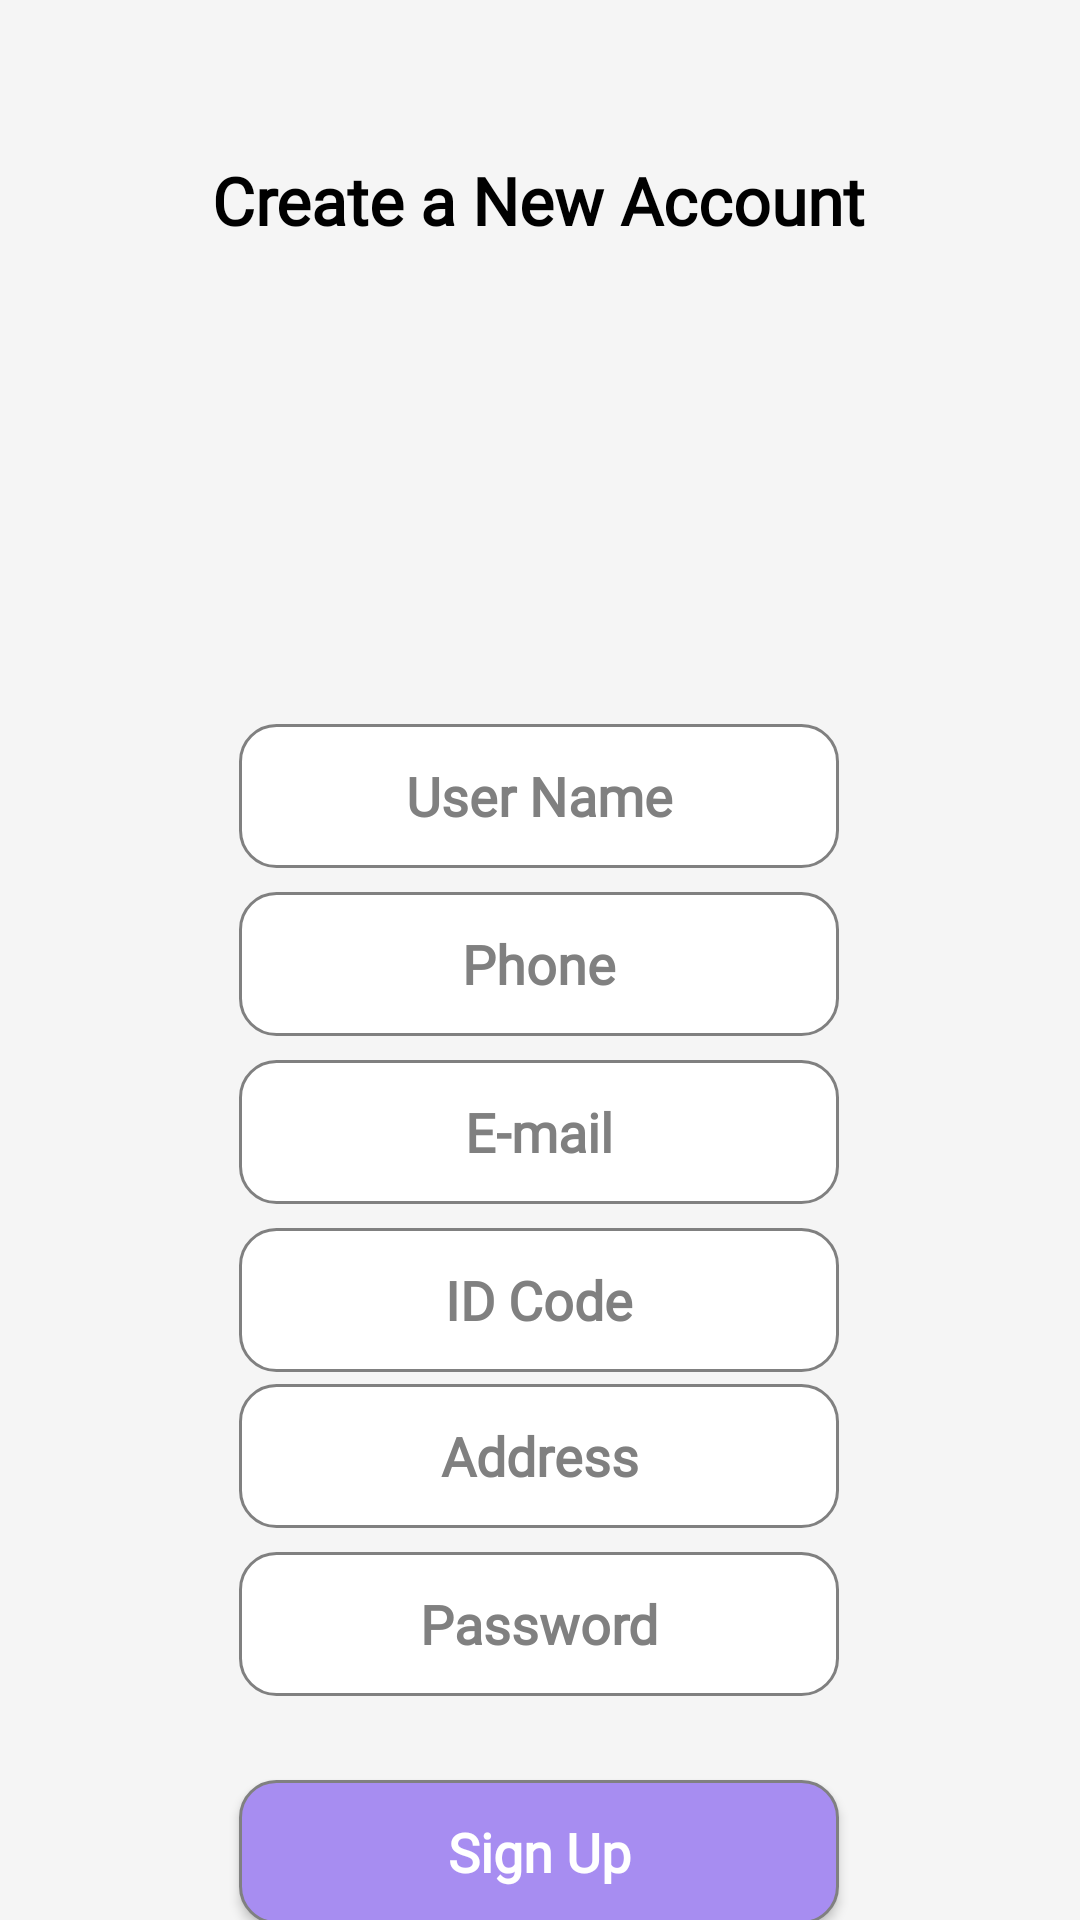

This screen was rendered from an Android layout file. Write that file and the resources it references.
<!-- AndroidManifest.xml: application theme Theme.MyApplication -->
<!-- res/layout/activity_sign_up.xml -->
<?xml version="1.0" encoding="utf-8"?>
<androidx.constraintlayout.widget.ConstraintLayout xmlns:android="http://schemas.android.com/apk/res/android"
    xmlns:app="http://schemas.android.com/apk/res-auto"
    xmlns:tools="http://schemas.android.com/tools"
    android:layout_width="match_parent"
    android:layout_height="match_parent"
    android:background="@color/Off_white">

    <Button
        android:id="@+id/signup_but"
        android:layout_width="200dp"
        android:layout_height="48dp"
        android:layout_marginTop="28dp"
        android:background="@drawable/loginbutton"
        android:fontFamily="@font/roboto"
        android:text="@string/signup"
        android:textAllCaps="false"
        android:textColor="@color/white"
        android:textSize="18sp"
        android:textStyle="bold"
        app:cornerRadius="10dp"
        app:layout_constraintEnd_toEndOf="parent"
        app:layout_constraintHorizontal_bias="0.497"
        app:layout_constraintStart_toStartOf="parent"
        app:layout_constraintTop_toBottomOf="@+id/editTextTextPassword4"
        tools:ignore="TextContrastCheck" />

    <EditText
        android:id="@+id/editTextTextPassword4"
        android:layout_width="200dp"
        android:layout_height="48dp"
        android:layout_marginTop="8dp"
        android:background="@drawable/signupbutton"
        android:ems="10"
        android:fontFamily="@font/roboto"
        android:hint="@string/password"
        android:importantForAutofill="no"
        android:inputType="textPassword"
        android:textAlignment="center"
        android:textColor="@color/black"
        android:textColorHint="@color/gray"
        android:textStyle="bold"
        app:layout_constraintEnd_toEndOf="parent"
        app:layout_constraintHorizontal_bias="0.497"
        app:layout_constraintStart_toStartOf="parent"
        app:layout_constraintTop_toBottomOf="@+id/address"
        tools:ignore="MissingConstraints,TextContrastCheck" />

    <EditText
        android:id="@+id/editTextTextPersonName2"
        android:layout_width="200dp"
        android:layout_height="48dp"
        android:layout_marginTop="160dp"
        android:autofillHints=""
        android:background="@drawable/signupbutton"
        android:ems="10"
        android:fontFamily="@font/roboto"
        android:hint="@string/username"
        android:inputType="textPersonName"
        android:textAlignment="center"
        android:textColor="@color/black"
        android:textColorHint="@color/gray"
        android:textStyle="bold"
        app:layout_constraintEnd_toEndOf="parent"
        app:layout_constraintHorizontal_bias="0.497"
        app:layout_constraintStart_toStartOf="parent"
        app:layout_constraintTop_toBottomOf="@+id/create_title"
        tools:ignore="TextContrastCheck" />

    <EditText
        android:id="@+id/editTextTextPersonName3"
        android:layout_width="200dp"
        android:layout_height="48dp"
        android:layout_marginTop="8dp"
        android:autofillHints=""
        android:background="@drawable/signupbutton"
        android:ems="10"
        android:fontFamily="@font/roboto"
        android:hint="@string/phone"
        android:textColorHint="@color/gray"
        android:inputType="textPersonName"
        android:textAlignment="center"
        android:textStyle="bold"
        android:textColor="@color/black"
        app:layout_constraintEnd_toEndOf="parent"
        app:layout_constraintHorizontal_bias="0.497"
        app:layout_constraintStart_toStartOf="parent"
        app:layout_constraintTop_toBottomOf="@+id/editTextTextPersonName2"
        tools:ignore="TextContrastCheck" />

    <EditText
        android:id="@+id/editTextTextPersonName4"
        android:layout_width="200dp"
        android:layout_height="48dp"
        android:layout_marginTop="8dp"
        android:autofillHints=""
        android:background="@drawable/signupbutton"
        android:ems="10"
        android:fontFamily="@font/roboto"
        android:hint="@string/email"
        android:textColor="@color/black"
        android:inputType="textPersonName"
        android:textAlignment="center"
        android:textStyle="bold"
        android:textColorHint="@color/gray"
        app:layout_constraintEnd_toEndOf="parent"
        app:layout_constraintHorizontal_bias="0.497"
        app:layout_constraintStart_toStartOf="parent"
        app:layout_constraintTop_toBottomOf="@+id/editTextTextPersonName3"
        tools:ignore="TextContrastCheck" />

    <EditText
        android:id="@+id/editTextTextPersonName5"
        android:layout_width="200dp"
        android:layout_height="48dp"
        android:layout_marginTop="8dp"
        android:autofillHints=""
        android:background="@drawable/signupbutton"
        android:ems="10"
        android:fontFamily="@font/roboto"
        android:hint="@string/idcode"
        android:textColor="@color/black"
        android:inputType="textPersonName"
        android:textAlignment="center"
        android:textStyle="bold"
        android:textColorHint="@color/gray"
        app:layout_constraintEnd_toEndOf="parent"
        app:layout_constraintHorizontal_bias="0.497"
        app:layout_constraintStart_toStartOf="parent"
        app:layout_constraintTop_toBottomOf="@+id/editTextTextPersonName4"
        tools:ignore="TextContrastCheck" />

    <EditText
        android:id="@+id/address"
        android:layout_width="200dp"
        android:layout_height="48dp"
        android:layout_marginTop="4dp"
        android:autofillHints=""
        android:background="@drawable/signupbutton"
        android:ems="10"
        android:fontFamily="@font/roboto"
        android:hint="@string/address"
        android:inputType="textPersonName"
        android:textAlignment="center"
        android:textColor="@color/black"
        android:textColorHint="@color/gray"
        android:textStyle="bold"
        app:layout_constraintEnd_toEndOf="parent"
        app:layout_constraintHorizontal_bias="0.497"
        app:layout_constraintStart_toStartOf="parent"
        app:layout_constraintTop_toBottomOf="@+id/editTextTextPersonName5"
        tools:ignore="TextContrastCheck" />

    <TextView
        android:id="@+id/create_title"
        android:layout_width="wrap_content"
        android:layout_height="wrap_content"
        android:layout_marginTop="52dp"
        android:fontFamily="@font/roboto"
        android:text="@string/create_title"
        android:textColor="@color/black"
        android:textSize="22sp"
        android:textStyle="bold"
        app:layout_constraintEnd_toEndOf="parent"
        app:layout_constraintHorizontal_bias="0.497"
        app:layout_constraintStart_toStartOf="parent"
        app:layout_constraintTop_toTopOf="parent" />


    <ImageButton
        android:id="@+id/signup_goBack"
        android:layout_width="69dp"
        android:layout_height="32dp"
        android:layout_marginTop="20dp"
        android:background="@color/transparent"
        app:layout_constraintEnd_toEndOf="parent"
        app:layout_constraintHorizontal_bias="0.498"
        app:layout_constraintStart_toStartOf="parent"
        app:layout_constraintTop_toBottomOf="@+id/signup_but"
        app:srcCompat="@drawable/seta"
        tools:ignore="ImageContrastCheck,SpeakableTextPresentCheck, ContentDescription,TouchTargetSizeCheck" />

    <ImageView
        android:id="@+id/imageView19"
        android:layout_width="123dp"
        android:layout_height="187dp"
        app:layout_constraintBottom_toBottomOf="parent"
        app:layout_constraintEnd_toEndOf="parent"
        app:layout_constraintStart_toStartOf="parent"
        app:layout_constraintTop_toTopOf="parent"
        app:layout_constraintVertical_bias="0.113"
        app:srcCompat="@drawable/_135768" />
</androidx.constraintlayout.widget.ConstraintLayout>
<!-- resources referenced by this layout -->
<resources>
  <color name="Off_white">#f5f5f5</color>
  <color name="black">#FF000000</color>
  <color name="gray">#808080</color>
  <color name="transparent">#00FFFFFF</color>
  <color name="white">#FFFFFFFF</color>
  <!-- drawable loginbutton (drawable) -->
  <?xml version="1.0" encoding="utf-8"?>
  <shape xmlns:android="http://schemas.android.com/apk/res/android" android:shape="rectangle">
  
      <solid android:color="@color/purple_theme"/>
      <corners android:radius="12dp"/>
      <stroke android:width="1dp"
      android:color="#808080"/>
  
  
  </shape>
  <!-- drawable seta: png bitmap (drawable, 889 bytes) -->
  <!-- drawable signupbutton (drawable) -->
  <?xml version="1.0" encoding="utf-8"?>
  <shape xmlns:android="http://schemas.android.com/apk/res/android">
  
      <solid android:color="@color/white"/>
      <corners android:radius="12dp"/>
      <stroke android:width="1dp"
          android:color="#808080"/>
  
  
  </shape>
  <string name="address">Address</string>
  <string name="create_title">Create a New Account</string>
  <string name="email">E-mail</string>
  <string name="idcode">ID Code</string>
  <string name="password">Password</string>
  <string name="phone">Phone</string>
  <string name="signup">Sign Up</string>
  <string name="username">User Name</string>
  <style name="Theme.MyApplication" parent="Theme.AppCompat.DayNight.NoActionBar">
          
          <item name="colorPrimary">@color/purple_500</item>
          <item name="colorPrimaryVariant">@color/purple_700</item>
          <item name="colorOnPrimary">@color/white</item>
          
          <item name="colorSecondary">@color/teal_200</item>
          <item name="colorSecondaryVariant">@color/teal_700</item>
          <item name="colorOnSecondary">@color/black</item>
          
          <item name="android:statusBarColor">?attr/colorPrimaryVariant</item>
          
      </style>
  <color name="purple_theme">#A78DF1</color>
  <color name="purple_500">#FF6200EE</color>
  <color name="purple_700">#FF3700B3</color>
  <color name="teal_200">#FF03DAC5</color>
  <color name="teal_700">#FF018786</color>
</resources>
